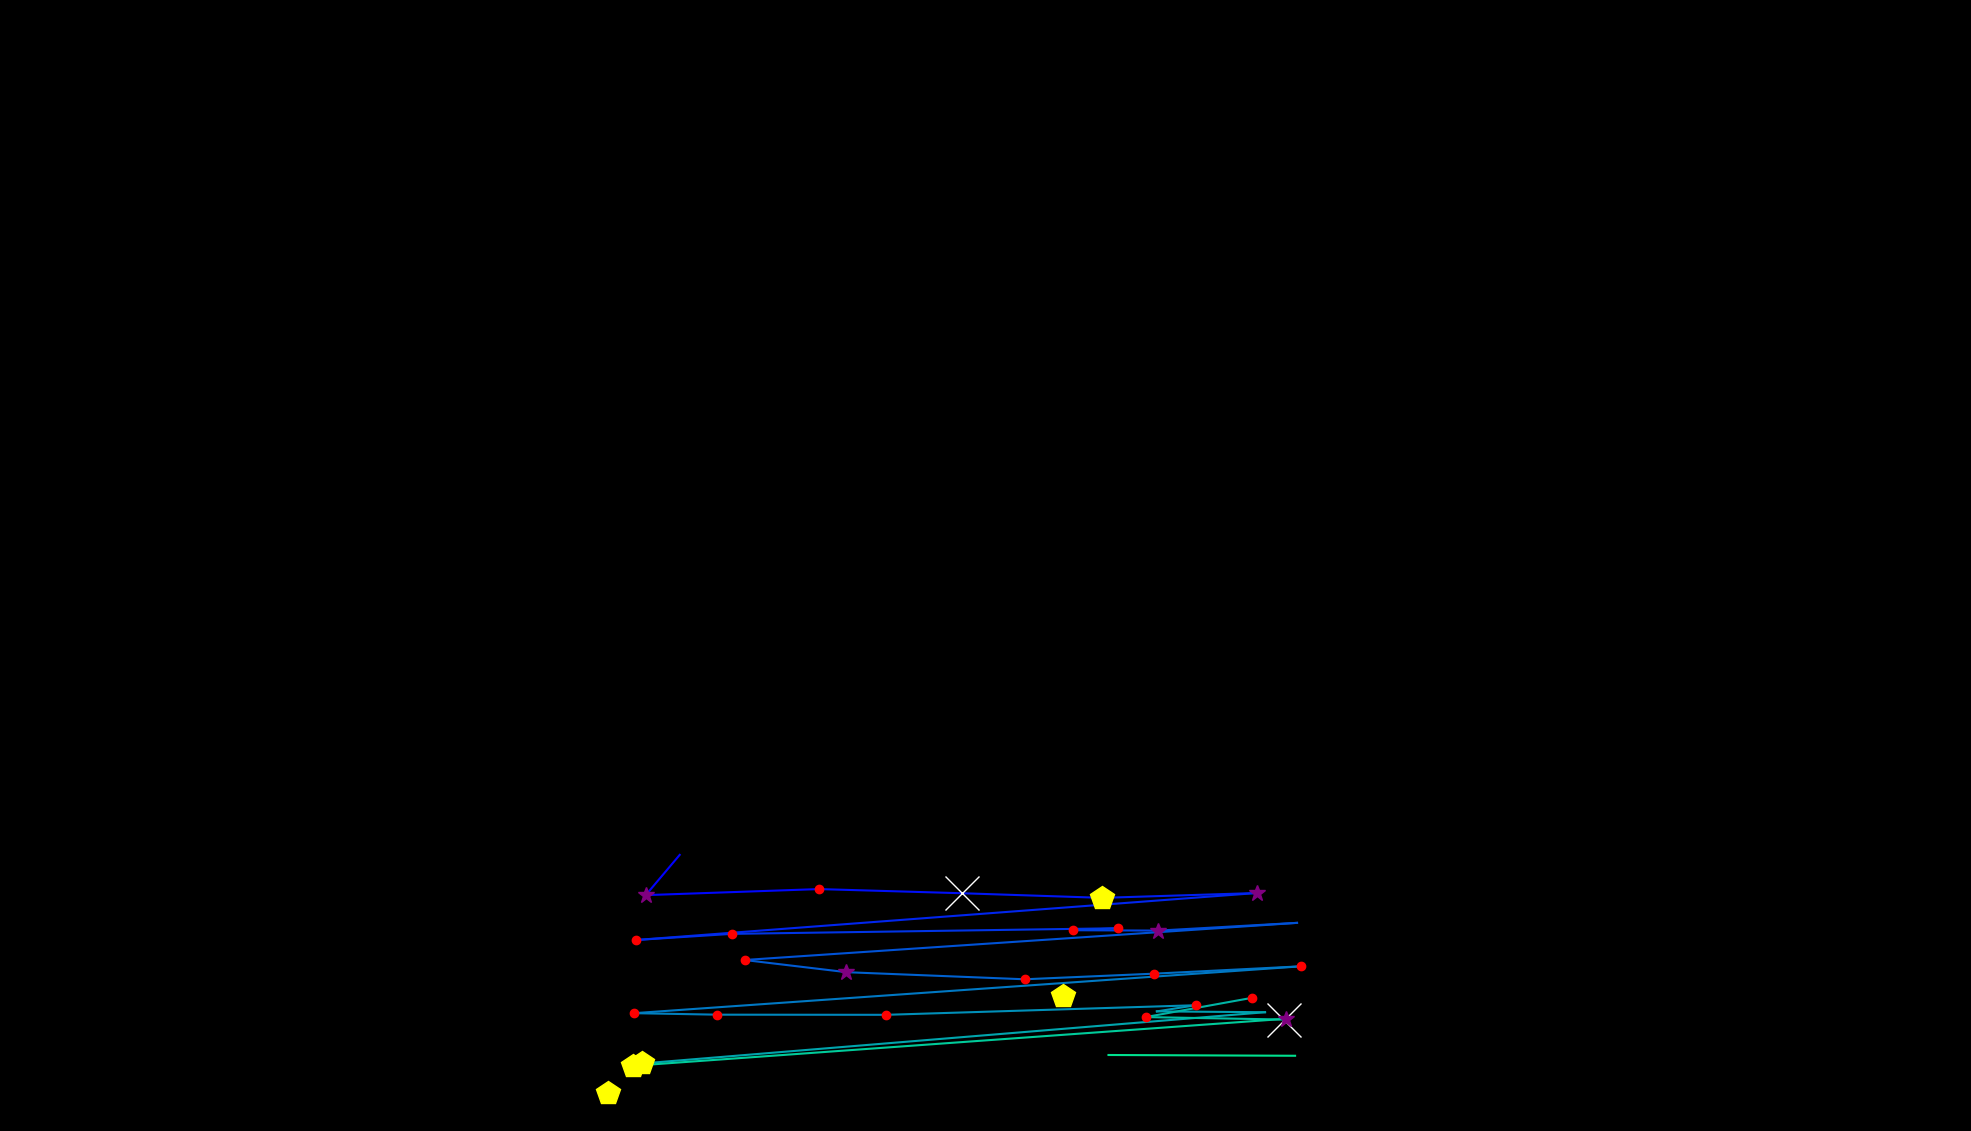

Data behind this chart, as committed beside it:
, fixation_id, timestamp, avg_gaze_x, avg_gaze_y, duration
0, 417.0, 142699, 882.8, 358.6, 72.3
1, 418.0, 142976, 838.6, 306.3, 313.3
2, 419.0, 143398, 1064, 314.2, 192.8
3, 420.0, 143615, 1249, 308.8, 662.7
4, 421.0, 144314, 1432, 302.8, 457.9
5, 422.0, 145049, 1632, 309.1, 325.3
6, 423.0, 145471, 826.5, 248.1, 180.7
7, 424.0, 145675, 950.2, 256, 204.8
8, 425.0, 146097, 1453, 263.3, 168.7
9, 426.0, 146290, 1394, 260.7, 132.5
10, 427.0, 146447, 1504, 260.3, 301.2
11, 428.0, 146844, 1684, 270.3, 12.05
12, 429.0, 147073, 966.9, 222.1, 132.5
13, 430.0, 147230, 1099, 206.3, 253
14, 431.0, 147531, 1331, 197, 156.6
15, 432.0, 147760, 1499, 204.3, 192.8
16, 433.0, 148013, 1689, 213.8, 168.7
17, 434.0, 148266, 823.4, 153, 192.8
18, 435.0, 148555, 931.8, 151.1, 216.9
19, 436.0, 148844, 1151, 150.9, 192.8
20, 437.0, 149194, 1553, 163.3, 120.5
21, 438.0, 149338, 1502, 155.3, 108.4
22, 439.0, 149507, 1643, 154.3, 12.05
23, 440.0, 149844, 834.2, 87.7, 421.7
24, 450.0, 152363, 1626, 173, 120.5
25, 451.0, 152724, 1488, 148, 228.9
26, 452.0, 153037, 1668, 144.8, 674.8
27, 453.0, 153953, 1670, 145.8, 277.1
28, 454.0, 154303, 822, 84.69, 457.9
29, 458.0, 155941, 1142, 98.08, 36.15
30, 460.0, 156869, 1440, 98.7, 24.1
31, 461.0, 157580, 1682, 97.71, 84.34
32, 464.0, 158930, 789.2, 49.82, 445.8
33, 466.0, 159725, 1381, 174.8, 409.7
